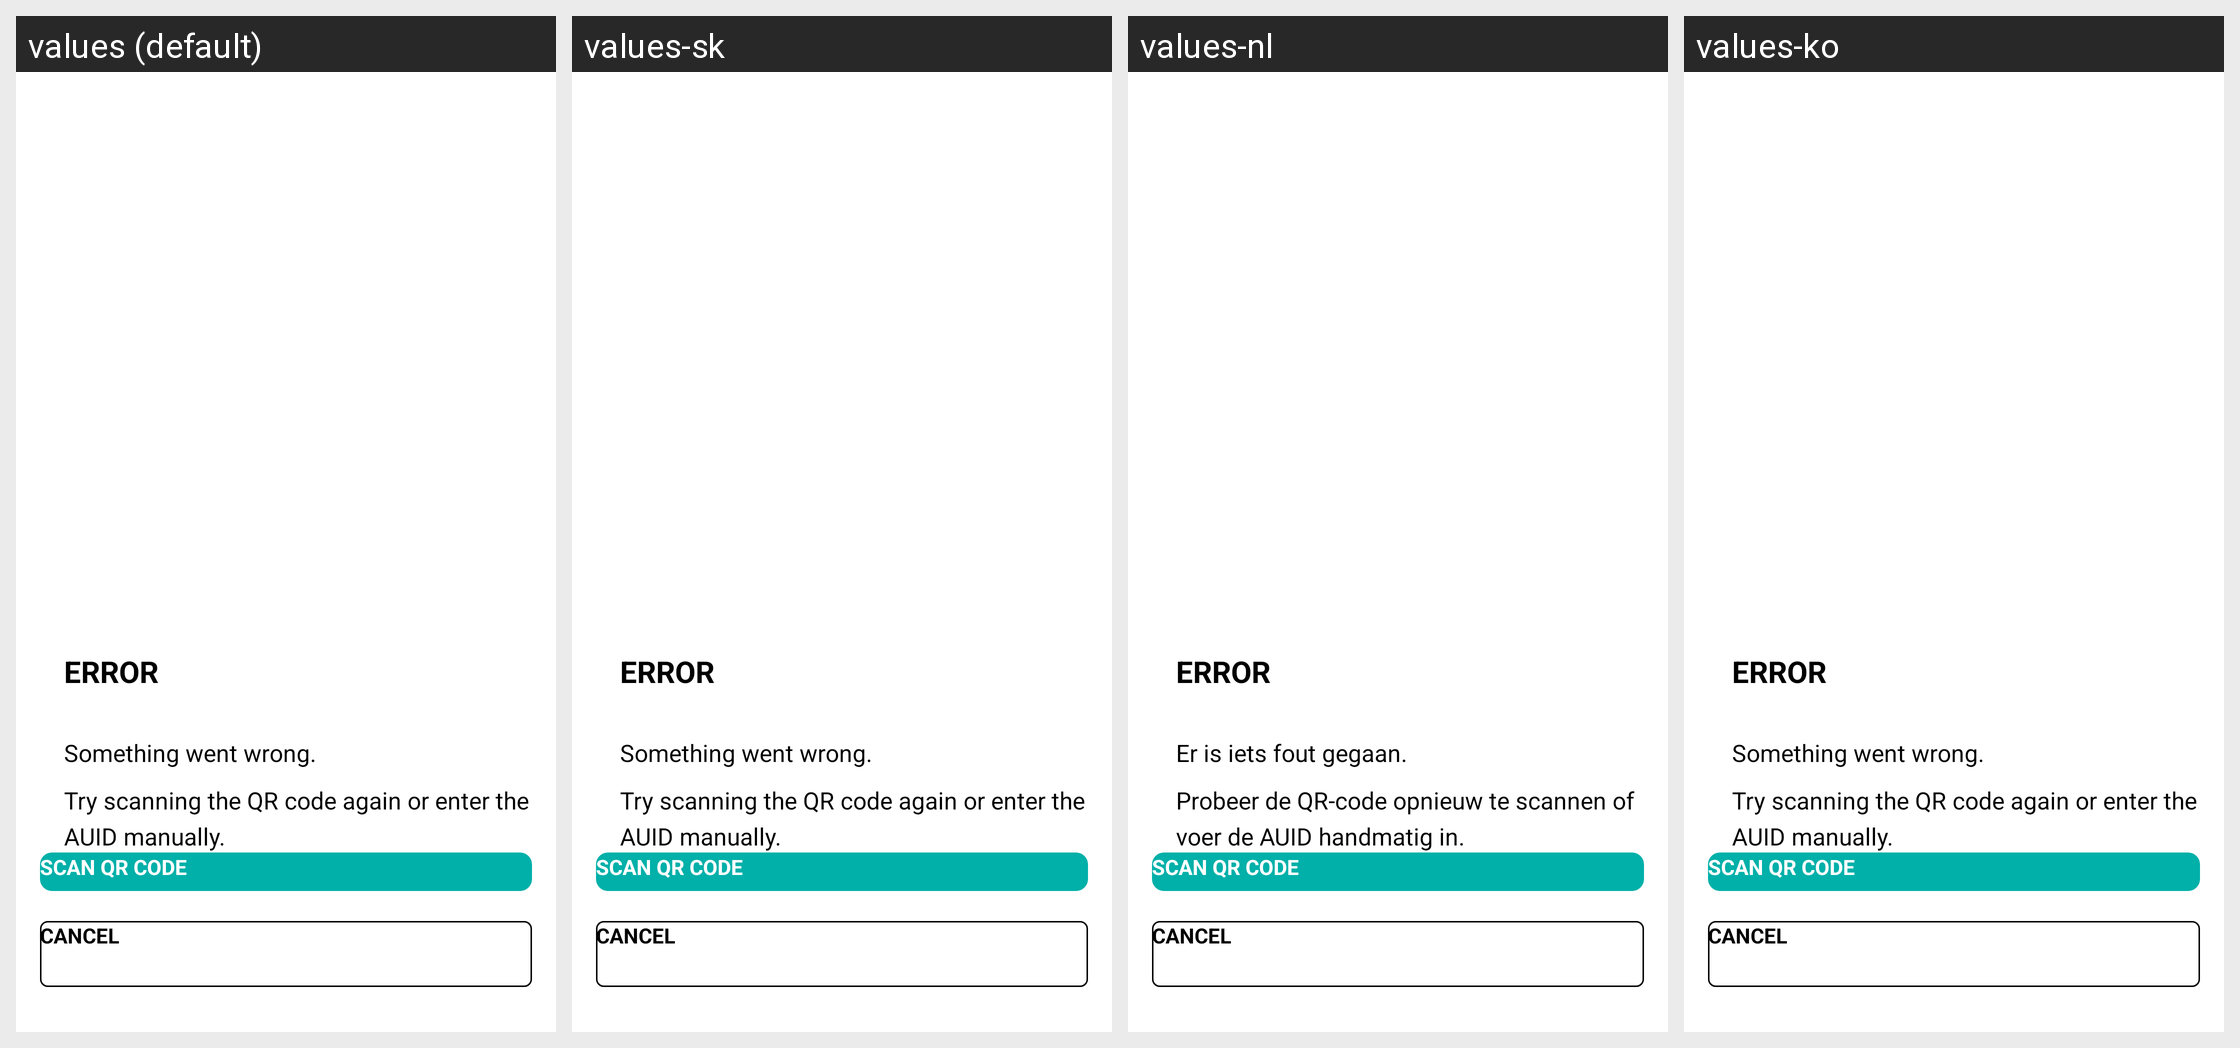

Translations of the strings shown on this Android screen, per locale in the grid:
Android screen res/layout/activity_single_zone_qr_error.xml rendered under 4 locales, left to right: values (default), values-sk, values-nl, values-ko. Device: Nexus 5 (rendered at 1080×1920; each locale shown at half size, 540×960, under a caption strip naming it); theme Theme.MaterialComponents.DayNight.NoActionBar.
Other locales in the repository, not shown: values-af, values-am, values-ar, values-as, values-az, values-be, values-bg, values-bn, values-bs, values-ca, values-cs, values-da, values-de, values-el, values-en, values-en-rGB, values-es, values-es-rUS, values-et, values-eu, values-fa, values-fi, values-fr, values-fr-rCA, values-gl, values-gu, values-he, values-hi, values-hr, values-hu, values-hy, values-id, values-in, values-is, values-it, values-iw, values-ja, values-ka, values-kk, values-km, values-kn, values-ky, values-lo, values-lt, values-lv, values-mk, values-ml, values-mn, values-mr, values-ms, values-my, values-nb, values-ne, values-or, values-pa, values-pl, values-pt, values-pt-rBR, values-pt-rPT, values-ro, values-ru, values-si, values-sl, values-sq, values-sr, values-sr-rBA, values-sv, values-sw, values-ta, values-te, values-th, values-tl, values-tr, values-uk, values-ur, values-uz, values-vi, values-zh-rCN, values-zh-rHK, values-zh-rTW, values-zu.
Strings drawn on this screen, with the default value and each locale's value (text and hints the layout hard-codes, and strings that could not be matched under every locale, appear in the picture but are not listed):

something_went_wrong
  values: Something went wrong.
  values-sk: Something went wrong.
  values-nl: Er is iets fout gegaan.
  values-ko: Something went wrong.

try_scanning_the_qr
  values: Try scanning the QR code again or enter the AUID manually.
  values-sk: Try scanning the QR code again or enter the AUID manually.
  values-nl: Probeer de QR-code opnieuw te scannen of voer de AUID handmatig in.
  values-ko: Try scanning the QR code again or enter the AUID manually.
